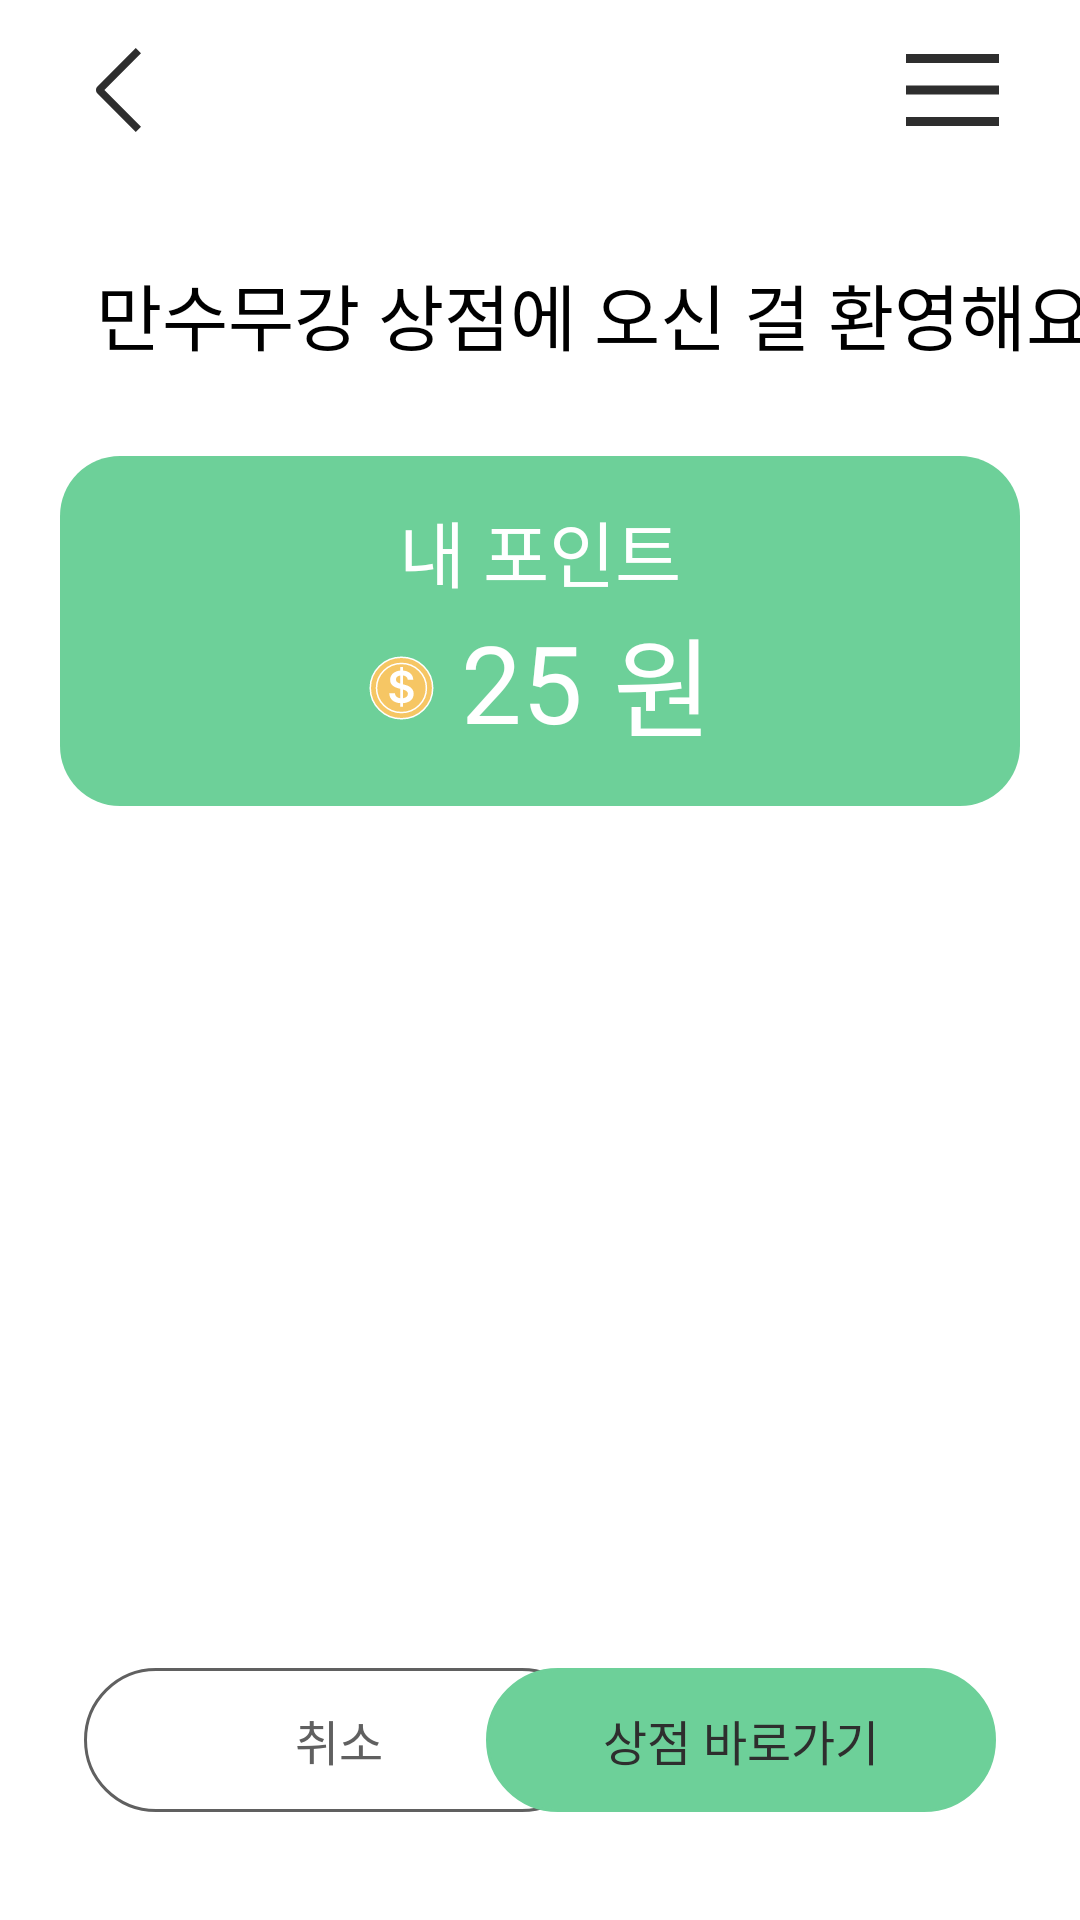

This screen was rendered from an Android layout file. Write that file and the resources it references.
<!-- AndroidManifest.xml: application theme Theme.Msmg -->
<!-- res/layout/fragment_my_shop.xml -->
<?xml version="1.0" encoding="utf-8"?>

<androidx.constraintlayout.widget.ConstraintLayout xmlns:android="http://schemas.android.com/apk/res/android"
    xmlns:app="http://schemas.android.com/apk/res-auto"
    android:layout_width="match_parent"
    android:layout_height="match_parent"
    android:background="#FFFFFF"
    android:clickable="true"
    android:focusable="true">

    <androidx.constraintlayout.widget.ConstraintLayout
        android:id="@+id/top_buttons"
        android:layout_width="0dp"
        android:layout_height="wrap_content"
        android:layout_marginTop="16dp"
        app:layout_constraintStart_toStartOf="parent"
        app:layout_constraintEnd_toEndOf="parent"
        app:layout_constraintTop_toTopOf="parent">

        <ImageView
            android:id="@+id/btnBack"
            android:layout_width="wrap_content"
            android:layout_height="wrap_content"
            android:src="@drawable/my_page_back"
            android:layout_marginStart="32dp"
            app:layout_constraintStart_toStartOf="parent"
            app:layout_constraintTop_toTopOf="parent"
            app:layout_constraintBottom_toBottomOf="parent"/>

        <ImageView
            android:id="@+id/etc"
            android:layout_width="wrap_content"
            android:layout_height="wrap_content"
            android:src="@drawable/menu"
            android:layout_marginEnd="27dp"
            app:layout_constraintEnd_toEndOf="parent"
            app:layout_constraintTop_toTopOf="parent"
            app:layout_constraintBottom_toBottomOf="parent"/>
    </androidx.constraintlayout.widget.ConstraintLayout>
    <TextView
        android:id="@+id/welcome"
        android:layout_width="wrap_content"
        android:layout_height="wrap_content"
        app:layout_constraintTop_toBottomOf="@id/top_buttons"
        app:layout_constraintStart_toStartOf="parent"
        android:layout_marginTop="43dp"
        android:layout_marginStart="32dp"
        android:text="만수무강 상점에 오신 걸 환영해요!"
        android:textSize="24sp"
        android:gravity="center_vertical"
        android:textColor="@color/black"
        android:fontFamily="@font/pretendard_bold" />
    <androidx.constraintlayout.widget.ConstraintLayout
        android:id="@+id/point_box"
        android:layout_width="match_parent"
        android:layout_height="wrap_content"
        app:layout_constraintTop_toBottomOf="@id/welcome"
        android:layout_marginTop="30dp"
        android:layout_marginStart="20dp"
        android:layout_marginEnd="20dp"
        android:paddingBottom="15dp"
        android:background="@drawable/shop_box">
        <TextView
            android:id="@+id/pointsText"
            android:layout_width="wrap_content"
            android:layout_height="wrap_content"
            app:layout_constraintTop_toTopOf="parent"
            app:layout_constraintStart_toStartOf="parent"
            app:layout_constraintEnd_toEndOf="parent"
            android:layout_marginTop="14dp"
            android:text="내 포인트"
            android:layout_gravity="center"
            android:textSize="24sp"
            android:textColor="@color/white"
            android:fontFamily="@font/pretendard_medium"/>
        <LinearLayout
            android:layout_width="wrap_content"
            android:layout_height="wrap_content"
            app:layout_constraintTop_toBottomOf="@id/pointsText"
            app:layout_constraintStart_toStartOf="parent"
            app:layout_constraintEnd_toEndOf="parent"
            android:layout_gravity="center">
            <ImageView
                android:layout_width="22dp"
                android:layout_height="22dp"
                android:layout_marginTop="2dp"
                android:src="@drawable/coin"
                android:layout_gravity="center"/>
            <TextView
                android:id="@+id/my_point"
                android:layout_width="wrap_content"
                android:layout_height="wrap_content"
                android:text="25"
                android:textColor="@color/white"
                android:textSize="36sp"
                android:fontFamily="@font/pretendard_bold"
                android:layout_marginStart="9dp"
                android:layout_gravity="center"/>
            <TextView
                android:layout_width="wrap_content"
                android:layout_height="wrap_content"
                android:text="원"
                android:textColor="@color/white"
                android:textSize="36sp"
                android:fontFamily="@font/pretendard_bold"
                android:layout_marginStart="10dp"
                android:layout_gravity="center" />
        </LinearLayout>
    </androidx.constraintlayout.widget.ConstraintLayout>

    <androidx.recyclerview.widget.RecyclerView
        android:id="@+id/shopRecyclerView"
        android:layout_width="match_parent"
        android:layout_height="0dp"
        app:layoutManager="androidx.recyclerview.widget.LinearLayoutManager"
        app:layout_constraintTop_toBottomOf="@id/point_box"
        app:layout_constraintBottom_toBottomOf="parent"
        android:layout_marginBottom="10dp"/>


    <TextView
        android:id="@+id/cancel_button"
        android:layout_width="170dp"
        android:layout_height="48dp"
        android:layout_marginStart="28dp"
        android:layout_marginBottom="36dp"
        android:background="@drawable/edit_profile_button"
        android:fontFamily="@font/pretendard_bold"
        android:gravity="center"
        android:text="취소"
        android:textColor="#606060"
        android:textSize="16sp"
        app:layout_constraintBottom_toBottomOf="parent"
        app:layout_constraintStart_toStartOf="parent" />

    <TextView
        android:id="@+id/shop_button"
        android:layout_width="170dp"
        android:layout_height="48dp"
        android:layout_marginEnd="28dp"
        android:layout_marginBottom="36dp"
        android:background="@drawable/edit_profile_button"
        android:fontFamily="@font/pretendard_bold"
        android:gravity="center"
        android:text="상점 바로가기"
        android:backgroundTint="#6DD099"
        android:textColor="#2E2E2E"
        android:textSize="16sp"
        app:layout_constraintBottom_toBottomOf="parent"
        app:layout_constraintEnd_toEndOf="parent" />

</androidx.constraintlayout.widget.ConstraintLayout>
<!-- resources referenced by this layout -->
<resources>
  <color name="black">#FF000000</color>
  <color name="white">#FFFFFFFF</color>
  <!-- drawable coin (drawable) -->
  <vector xmlns:android="http://schemas.android.com/apk/res/android"
      android:width="22dp"
      android:height="22dp"
      android:viewportWidth="22"
      android:viewportHeight="22">
    <path
        android:pathData="M11.158,21.256C16.903,21.256 21.566,16.669 21.566,11.003C21.566,5.337 16.903,0.75 11.158,0.75C5.414,0.75 0.75,5.337 0.75,11.003C0.75,16.669 5.414,21.256 11.158,21.256Z"
        android:strokeWidth="0.5"
        android:fillColor="#F6C664"
        android:strokeColor="#ffffff"/>
    <path
        android:pathData="M2.847,11.003a8.311,8.184 0,1 0,16.622 0a8.311,8.184 0,1 0,-16.622 0z"
        android:strokeWidth="0.5"
        android:fillColor="#F6C664"
        android:strokeColor="#ffffff"/>
    <path
        android:pathData="M10.785,17.243V16.057C8.558,15.932 7.174,14.76 7.093,12.79H8.968C9.049,13.771 9.789,14.314 10.785,14.416V11.281L10.199,11.135C8.456,10.681 7.372,9.802 7.372,8.278C7.372,6.542 8.807,5.349 10.785,5.173V3.972H11.634V5.173C13.685,5.297 15.047,6.528 15.077,8.22H13.246C13.165,7.421 12.557,6.916 11.634,6.799V9.758L12.118,9.89C13.7,10.256 15.223,11.091 15.223,12.936C15.223,14.694 13.92,15.925 11.634,16.057V17.243H10.785ZM9.305,8.161C9.305,8.938 10.016,9.318 10.785,9.538V6.813C9.855,6.945 9.305,7.473 9.305,8.161ZM11.634,14.416C12.653,14.292 13.319,13.72 13.319,12.922C13.319,12.146 12.645,11.787 11.634,11.501V14.416Z"
        android:fillColor="#ffffff"/>
  </vector>
  <!-- drawable edit_profile_button (drawable) -->
  <shape xmlns:android="http://schemas.android.com/apk/res/android">
      <solid android:color="@color/white" />
      <stroke
          android:width="1dp"
          android:color="#606060" />
      <corners android:radius="30dp" />
      <padding
          android:left="16dp"
          android:top="8dp"
          android:right="16dp"
          android:bottom="8dp" />
  </shape>
  <!-- drawable menu (drawable) -->
  <vector xmlns:android="http://schemas.android.com/apk/res/android"
      android:width="31dp"
      android:height="24dp"
      android:viewportWidth="31"
      android:viewportHeight="24">
    <path
        android:pathData="M0,0H31V3H0V0ZM0,10.5H31V13.5H0V10.5ZM0,21H31V24H0V21Z"
        android:fillColor="#2E2E2E"/>
  </vector>
  <!-- drawable my_page_back (drawable) -->
  <vector xmlns:android="http://schemas.android.com/apk/res/android"
      android:width="15dp"
      android:height="28dp"
      android:viewportWidth="15"
      android:viewportHeight="28">
    <path
        android:pathData="M15,26.251L13.258,28L0.48,15.169C0.172,14.856 0,14.437 0,14C0,13.563 0.172,13.144 0.48,12.831L13.258,0L15,1.751L2.802,14L15,26.251Z"
        android:fillColor="#2E2E2E"
        android:fillType="evenOdd"/>
  </vector>
  <!-- drawable shop_box (drawable) -->
  <shape xmlns:android="http://schemas.android.com/apk/res/android">
      <solid android:color="#6DD099" />
      <corners android:radius="20dp" />
  </shape>
  <style name="Theme.Msmg" parent="Theme.MaterialComponents.Light.NoActionBar" />
</resources>
